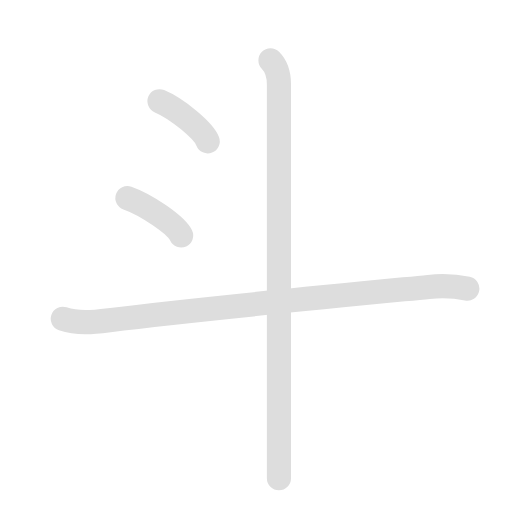
t = 0.00 s
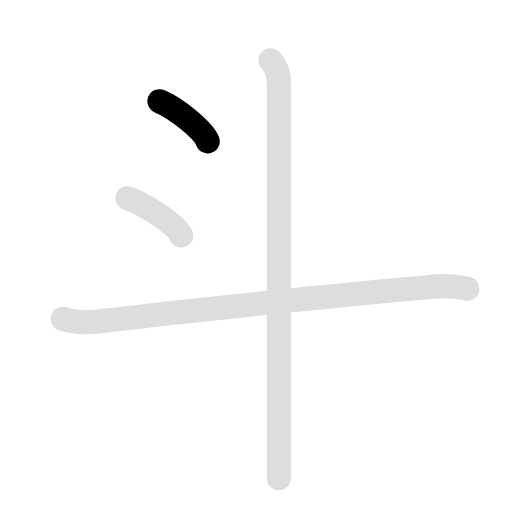
t = 0.90 s
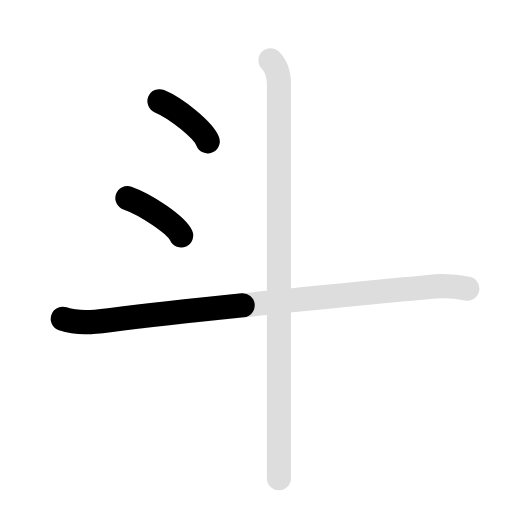
t = 2.25 s
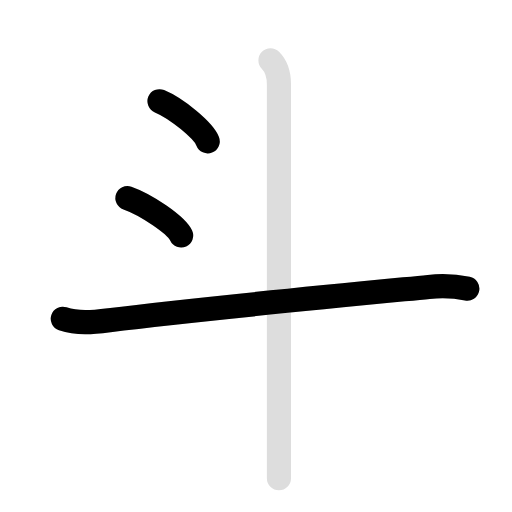
t = 3.15 s
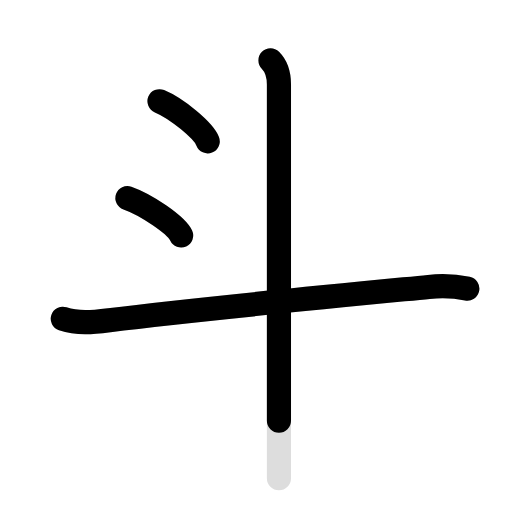
t = 4.40 s
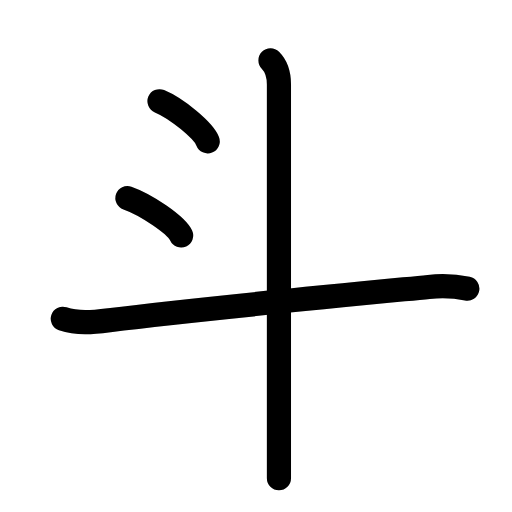
t = 5.30 s

The animated SVG that drew these frames (rendered in a browser with its animation timeline set to each time). Animation: 8 SMIL elements (animate=5,set=3); one cycle of 5.30 s, repeats indefinitely.

<svg id="kvg-06597" class="kanjivg" viewBox="0 0 106 106" width="106" height="106" xmlns="http://www.w3.org/2000/svg" xmlns:xlink="http://www.w3.org/1999/xlink" xml:space="preserve" version="1.1" baseProfile="full"><defs><style type="text/css">path.black{fill:none;stroke:black;stroke-width:5;stroke-linecap:round;stroke-linejoin:round;}path.grey{fill:none;stroke:#ddd;stroke-width:5;stroke-linecap:round;stroke-linejoin:round;}path.stroke{fill:none;stroke:black;stroke-width:5;stroke-linecap:round;stroke-linejoin:round;}text{font-size:16px;font-family:Segoe UI Symbol,Cambria Math,DejaVu Sans,Symbola,Quivira,STIX,Code2000;-webkit-touch-callout:none;cursor:pointer;-webkit-user-select:none;-khtml-user-select:none;-moz-user-select:none;-ms-user-select:none;user-select: none;}text:hover{color:#777;}#reset{font-weight:bold;}</style><marker id="markerStart" markerWidth="8" markerHeight="8" style="overflow:visible;"><circle cx="0" cy="0" r="1.5" style="stroke:none;fill:red;fill-opacity:0.5;"/></marker><marker id="markerEnd" style="overflow:visible;"><circle cx="0" cy="0" r="0.8" style="stroke:none;fill:blue;fill-opacity:0.5;"><animate attributeName="opacity" from="1" to="0" dur="3s" repeatCount="indefinite" /></circle></marker></defs><path d="M33.02,20.96c3.52,1.46,9.1,6.02,9.98,8.29" class="grey" /><path d="M26.38,41c3.93,1.37,10.14,5.62,11.12,7.75" class="grey" /><path d="M13,66c3.23,1.08,6.33,0.69,9.63,0.28C42,63.88,73.45,60.89,88.75,59.4c3.13-0.31,5.05-0.25,8,0.35" class="grey" /><path d="M56,12.5c1.25,1.25,1.75,2.75,1.75,5c0,7.79,0,50.72,0,71.75c0,4.62,0,8.08,0,9.75" class="grey" /><path d="M33.02,20.96c3.52,1.46,9.1,6.02,9.98,8.29" class="stroke" stroke-dasharray="150"><animate attributeName="stroke-dashoffset" from="150" to="0" dur="1.8s" begin="0.0s" fill="freeze" /></path><path d="M26.38,41c3.93,1.37,10.14,5.62,11.12,7.75" class="stroke" stroke-dasharray="150"><set attributeName="opacity" to="0" dur="0.9s" /><animate attributeName="stroke-dashoffset" from="150" to="0" dur="1.8s" begin="0.9s" fill="freeze" /></path><path d="M13,66c3.23,1.08,6.33,0.69,9.63,0.28C42,63.88,73.45,60.89,88.75,59.4c3.13-0.31,5.05-0.25,8,0.35" class="stroke" stroke-dasharray="150"><set attributeName="opacity" to="0" dur="1.8s" /><animate attributeName="stroke-dashoffset" from="150" to="0" dur="1.8s" begin="1.8s" fill="freeze" /></path><path d="M56,12.5c1.25,1.25,1.75,2.75,1.75,5c0,7.79,0,50.72,0,71.75c0,4.62,0,8.08,0,9.75" class="stroke" stroke-dasharray="150"><set attributeName="opacity" to="0" dur="3.5s" /><animate attributeName="stroke-dashoffset" from="150" to="0" dur="1.8s" begin="3.5s" fill="freeze" /></path></svg>
